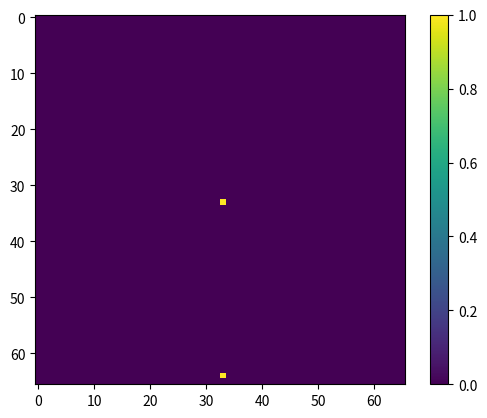

Write Python code to recreate this figure.
import numpy as np
import matplotlib.pyplot as plt
import matplotlib.animation as animation
from math import erfc, erf, sqrt, log10
from random import random, randint, choice
from collections import namedtuple
from tqdm import trange


latSize = 64 + 2               # lattice + padding
growthPar = .5
lattice = np.zeros((latSize, latSize))
# x is i is VERTICAL and y is j is HORIZONTAL
walkerLattice = np.copy(lattice)
lattice[latSize-2, latSize//2] = 1

class Position:
    def __init__(self, x, y):
        self.x = x
        self.y = y


class Walker:
    def __init__(self, lattice, x, y):
        self.lattice = lattice
        self.pos = Position(x, y)
        self.alive = True

    def step(self):
        dx, dy = choice([(1, 0), (-1, 0), (0, 1), (0, -1)])
        self.pos = Position(self.pos.x + dx, self.pos.y + dy)

        if self.pos.x > len(self.lattice) - 2 or self.pos.x < 1:
            self.die()

        if self.pos.y > len(self.lattice[0]) - 2:
            self.pos.y = 1
        elif self.pos.y < 1:
            self.pos.y = len(self.lattice[0]) - 2

    def check_friends(self):
        i, j = self.pos.x, self.pos.y
        friends = self.lattice[i-1,j] + self.lattice[i+1,j] + self.lattice[i,j-1] + self.lattice[i,j+1]
        return (friends > 0)

    def merge(self):
        self.lattice[self.pos.x, self.pos.y] = 1
        self.die()
        return self.lattice

    def die(self):
        self.alive = False


def grow_step(lattice):
    walker = Walker(lattice, randint(0, len(lattice[0]) - 1), latSize//2)
    while walker.alive:
        if walker.check_friends():
            lattice = walker.merge()
        walker.step()
    return lattice


def grow(lattice, steps):
    for n in range(steps):
        lattice = grow_step(lattice)
    return lattice

#################
# VISUALIZATION #
#################
walker = Walker(lattice, latSize//2,latSize//2)
walkerLattice = np.copy(lattice)
walkerLattice[walker.pos.x, walker.pos.y] = 1

fig, ax = plt.subplots()
hMap = ax.imshow(walkerLattice)

def animate(frame_number):
    global lattice

    # lattice = grow_ani_step(lattice)
    lattice = next(ani_gen)
    hMap.set_array(lattice)
    return hMap,

def walk_ani_step(lattice):
    while True:
        walker = Walker(lattice, 0, randint(1, len(lattice[0]) - 2))
        # print("new walker at", walker.pos.x, walker.pos.y)
        while walker.alive:
            if walker.check_friends():
                lattice = walker.merge()
                yield walkerLattice


            walker.step()
            walkerLattice = np.copy(lattice)
            walkerLattice[walker.pos.x, walker.pos.y] = 1

            # yield walkerLattice
        # yield walkerLattice


def start_animation():
    ani = animation.FuncAnimation(fig, animate, range(1, 1000), init_func=init, interval=1, blit=True)
    plt.colorbar(hMap)
    plt.show()

def init():
    hMap.set_array(np.ma.array(walkerLattice))
    return hMap,

ani_gen = walk_ani_step(lattice)

# lattice = grow(lattice, 1000)
# plt.imshow(lattice)
# plt.show()

start_animation()
print("done")
